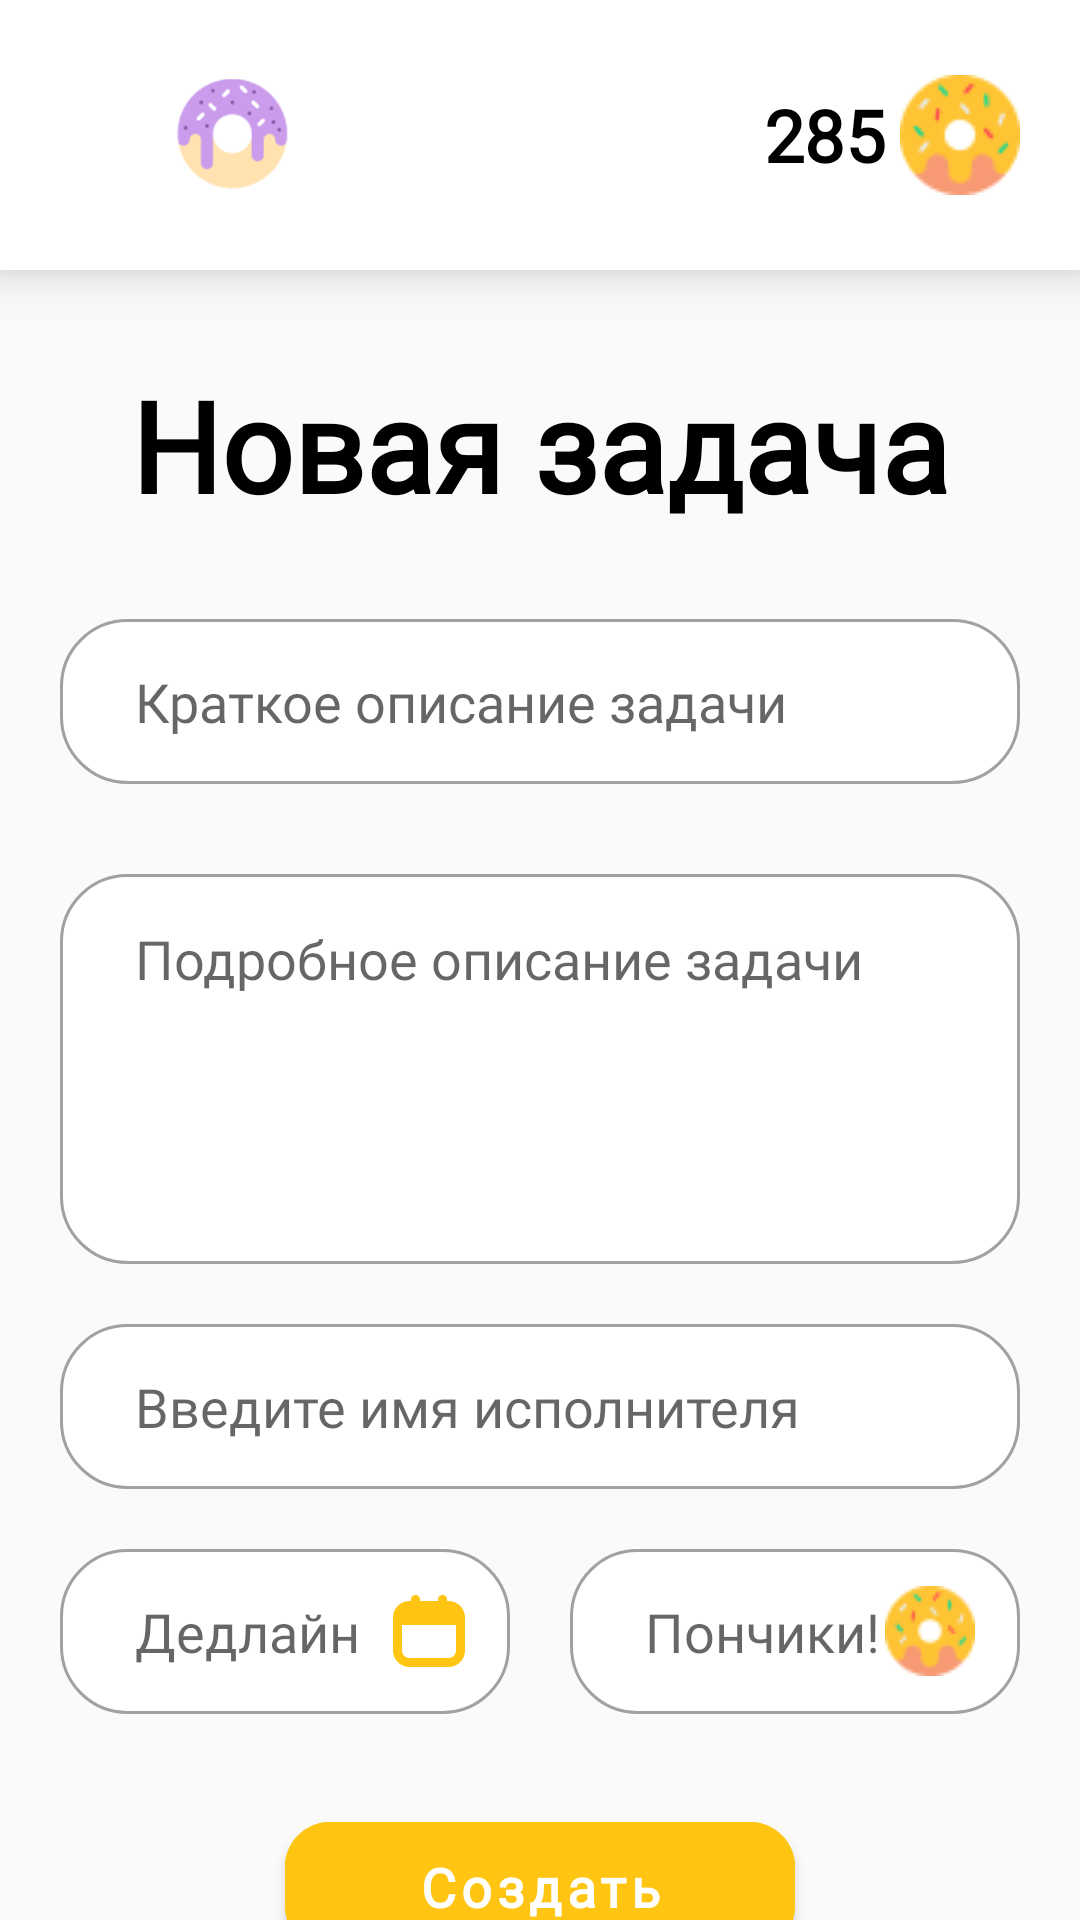

Write the Android layout XML for this screen, with the resource values it uses.
<!-- AndroidManifest.xml: application theme Theme.Donut -->
<!-- res/layout/fragment_create_task.xml -->
<?xml version="1.0" encoding="utf-8"?>
<androidx.constraintlayout.widget.ConstraintLayout xmlns:android="http://schemas.android.com/apk/res/android"
    xmlns:app="http://schemas.android.com/apk/res-auto"
    xmlns:tools="http://schemas.android.com/tools"
    android:layout_width="match_parent"
    android:layout_height="match_parent"
    android:fitsSystemWindows="true"
    tools:context=".ui.create_fragment.CreateTaskFragment">

    <androidx.appcompat.widget.Toolbar
        android:id="@+id/home_cv"
        android:layout_width="match_parent"
        android:layout_height="90dp"
        android:background="@color/white"
        android:elevation="10dp"
        app:layout_constraintStart_toStartOf="parent"
        app:layout_constraintTop_toTopOf="parent">


        <ImageView

            android:layout_width="162dp"
            android:layout_height="40dp"
            android:layout_gravity="center_vertical"
            android:layout_marginStart="20dp"
            android:fontFamily="@font/nunito_bold"
            android:src="@drawable/ic_logo"
            android:text="Главная"
            android:textColor="@color/black"
            android:textFontWeight="900"
            android:textSize="32sp"
            app:layout_constraintBottom_toBottomOf="parent"
            app:layout_constraintStart_toStartOf="parent"
            app:layout_constraintTop_toTopOf="parent" />

        <ImageView
            android:id="@+id/donut_coin"
            android:layout_width="wrap_content"
            android:layout_height="wrap_content"
            android:layout_gravity="end"
            android:layout_marginEnd="20dp"
            android:src="@drawable/ic_donut"
            app:layout_constraintBottom_toBottomOf="parent"
            app:layout_constraintEnd_toEndOf="parent"
            app:layout_constraintTop_toTopOf="parent" />

        <TextView
            android:layout_width="wrap_content"
            android:layout_height="wrap_content"
            android:layout_gravity="end"
            android:layout_marginEnd="5dp"
            android:fontFamily="@font/nunito_bold"
            android:text="285"
            android:textColor="@color/black"
            android:textFontWeight="900"
            android:textSize="24sp"
            app:layout_constraintBottom_toBottomOf="parent"
            app:layout_constraintEnd_toStartOf="@id/donut_coin"
            app:layout_constraintTop_toTopOf="parent" />


    </androidx.appcompat.widget.Toolbar>

    <TextView
        android:id="@+id/title_tv"
        style="@style/TextView"
        android:layout_width="wrap_content"
        android:layout_height="wrap_content"
        android:layout_marginTop="30dp"
        android:text="Новая задача"
        android:textColor="@color/black"
        android:textFontWeight="900"
        android:textSize="42sp"
        app:layout_constraintEnd_toEndOf="parent"
        app:layout_constraintStart_toStartOf="parent"
        app:layout_constraintTop_toBottomOf="@id/home_cv" />

    <EditText
        android:id="@+id/task_et"
        android:layout_width="match_parent"
        android:layout_height="55dp"
        android:layout_marginHorizontal="20dp"
        android:layout_marginTop="30dp"
        android:background="@drawable/bg_edit_text"
        android:fontFamily="@font/nunito"
        android:hint="Краткое описание задачи"
        android:imeOptions="actionNext"
        android:maxLength="20"
        android:paddingHorizontal="25dp"
        android:textSize="18sp"
        app:layout_constraintTop_toBottomOf="@id/title_tv" />

    <EditText
        android:id="@+id/describe_et"
        android:layout_width="match_parent"
        android:layout_height="130dp"
        android:layout_marginHorizontal="20dp"
        android:layout_marginTop="30dp"
        android:background="@drawable/bg_edit_text"
        android:fontFamily="@font/nunito"
        android:gravity="top"
        android:hint="Подробное описание задачи"
        android:imeOptions="actionNext"
        android:maxLines="5"
        android:paddingHorizontal="25dp"
        android:paddingVertical="16dp"
        android:textSize="18sp"
        app:layout_constraintTop_toBottomOf="@id/task_et" />

    <EditText
        android:id="@+id/adress_et"
        android:layout_width="match_parent"
        android:layout_height="55dp"
        android:layout_marginHorizontal="20dp"
        android:layout_marginTop="20dp"
        android:background="@drawable/bg_edit_text"
        android:fontFamily="@font/nunito"
        android:hint="Введите имя исполнителя"

        android:imeOptions="actionNext"
        android:maxLength="20"
        android:paddingHorizontal="25dp"
        android:textSize="18sp"
        app:layout_constraintTop_toBottomOf="@id/describe_et" />

    <LinearLayout
        android:id="@+id/linear_container"
        android:layout_width="match_parent"
        android:layout_height="55dp"
        android:layout_marginHorizontal="20dp"
        android:layout_marginTop="20dp"
        android:weightSum="2"
        app:layout_constraintTop_toBottomOf="@id/adress_et">

        <EditText
            android:id="@+id/date_et"
            android:layout_width="185dp"
            android:layout_height="match_parent"
            android:layout_marginEnd="20dp"
            android:layout_weight="1"
            android:background="@drawable/bg_edit_text"
            android:drawableEnd="@drawable/ic_calendar"
            android:fontFamily="@font/nunito"
            android:hint="Дедлайн"
            android:imeOptions="actionNext"
            android:inputType="date"
            android:paddingStart="25dp"
            android:paddingEnd="15dp"
            android:textSize="18sp" />

        <EditText
            android:id="@+id/price_et"
            android:layout_width="185dp"
            android:layout_height="match_parent"
            android:layout_weight="1"
            android:background="@drawable/bg_edit_text"
            android:drawableEnd="@drawable/ic_little_donut"

            android:fontFamily="@font/nunito"
            android:hint="Пончики!"
            android:imeOptions="actionDone"
            android:inputType="number"
            android:maxLength="6"
            android:paddingStart="25dp"
            android:paddingEnd="15dp"
            android:textSize="18sp" />

    </LinearLayout>

    <com.google.android.material.button.MaterialButton
        android:layout_width="170dp"
        android:textStyle="bold"
        app:layout_constraintEnd_toEndOf="parent"
        app:layout_constraintStart_toStartOf="parent"
        android:layout_height="55dp"
        android:layout_marginTop="30dp"
        android:backgroundTint="@color/light_yellow"
        android:fontFamily="@font/nunito"
        android:text="Создать"
        android:textAllCaps="false"
        android:textColor="@color/white"
        android:textFontWeight="900"
        android:textSize="18sp"
        app:cornerRadius="15dp"
        app:layout_constraintTop_toBottomOf="@id/linear_container" />

</androidx.constraintlayout.widget.ConstraintLayout>
<!-- resources referenced by this layout -->
<resources>
  <color name="black">#FF000000</color>
  <color name="light_yellow">#FFC512</color>
  <color name="white">#FFFFFFFF</color>
  <!-- drawable bg_edit_text (drawable) -->
  <?xml version="1.0" encoding="utf-8"?>
  <shape xmlns:android="http://schemas.android.com/apk/res/android"
      android:padding="10dp"
      android:shape="rectangle">
  
      <solid android:color="#FFFFFF" />
      <corners
          android:bottomLeftRadius="22dp"
          android:bottomRightRadius="22dp"
          android:topLeftRadius="22dp"
          android:topRightRadius="22dp" />
      <stroke android:width="1dp"
          android:color="@color/light_gray"/>
  </shape>
  <!-- drawable ic_calendar (drawable) -->
  <vector xmlns:android="http://schemas.android.com/apk/res/android"
      android:width="24dp"
      android:height="24dp"
      android:viewportWidth="24"
      android:viewportHeight="24">
    <path
        android:pathData="M18.5,2H18V1.5C18,1.1022 17.842,0.7206 17.5607,0.4393C17.2794,0.158 16.8978,0 16.5,0V0C16.1022,0 15.7206,0.158 15.4393,0.4393C15.158,0.7206 15,1.1022 15,1.5V2H9V1.5C9,1.1022 8.842,0.7206 8.5607,0.4393C8.2794,0.158 7.8978,0 7.5,0V0C7.1022,0 6.7206,0.158 6.4393,0.4393C6.158,0.7206 6,1.1022 6,1.5V2H5.5C4.0413,2 2.6424,2.5795 1.6109,3.6109C0.5795,4.6424 0,6.0413 0,7.5L0,18.5C0,19.9587 0.5795,21.3576 1.6109,22.3891C2.6424,23.4205 4.0413,24 5.5,24H18.5C19.9587,24 21.3576,23.4205 22.3891,22.3891C23.4205,21.3576 24,19.9587 24,18.5V7.5C24,6.0413 23.4205,4.6424 22.3891,3.6109C21.3576,2.5795 19.9587,2 18.5,2ZM18.5,21H5.5C4.837,21 4.2011,20.7366 3.7322,20.2678C3.2634,19.7989 3,19.163 3,18.5V10H21V18.5C21,19.163 20.7366,19.7989 20.2678,20.2678C19.7989,20.7366 19.163,21 18.5,21Z"
        android:fillColor="#FFC512"/>
  </vector>
  <!-- drawable ic_donut: png bitmap (drawable, 1903 bytes) -->
  <!-- drawable ic_little_donut: png bitmap (drawable, 1385 bytes) -->
  <!-- drawable ic_logo: png bitmap (drawable, 12414 bytes) -->
  <style name="TextView">
          <item name="fontFamily">@font/nunito_bold</item>
          <item name="fontWeight">900</item>
          <item name="android:textColor">@color/black</item>
      </style>
  <style name="Theme.Donut" parent="Theme.MaterialComponents.DayNight.NoActionBar.Bridge">
          
  
          <item name="colorPrimary">#FFC512</item>
          <item name="colorPrimaryVariant">@color/purple_700</item>
          <item name="colorOnPrimary">@color/white</item>
          
          <item name="colorSecondary">@color/teal_200</item>
          <item name="colorSecondaryVariant">@color/teal_700</item>
          <item name="colorOnSecondary">@color/black</item>
          
          <item name="android:statusBarColor" tools:targetApi="l">@color/white</item>
          
  
          <item name="android:windowTranslucentStatus">true</item>
          <item name="android:windowTranslucentNavigation">false</item>
  
      </style>
  <color name="light_gray">#A1A1A1</color>
  <color name="purple_700">#FF3700B3</color>
  <color name="teal_200">#FF03DAC5</color>
  <color name="teal_700">#FF018786</color>
</resources>
